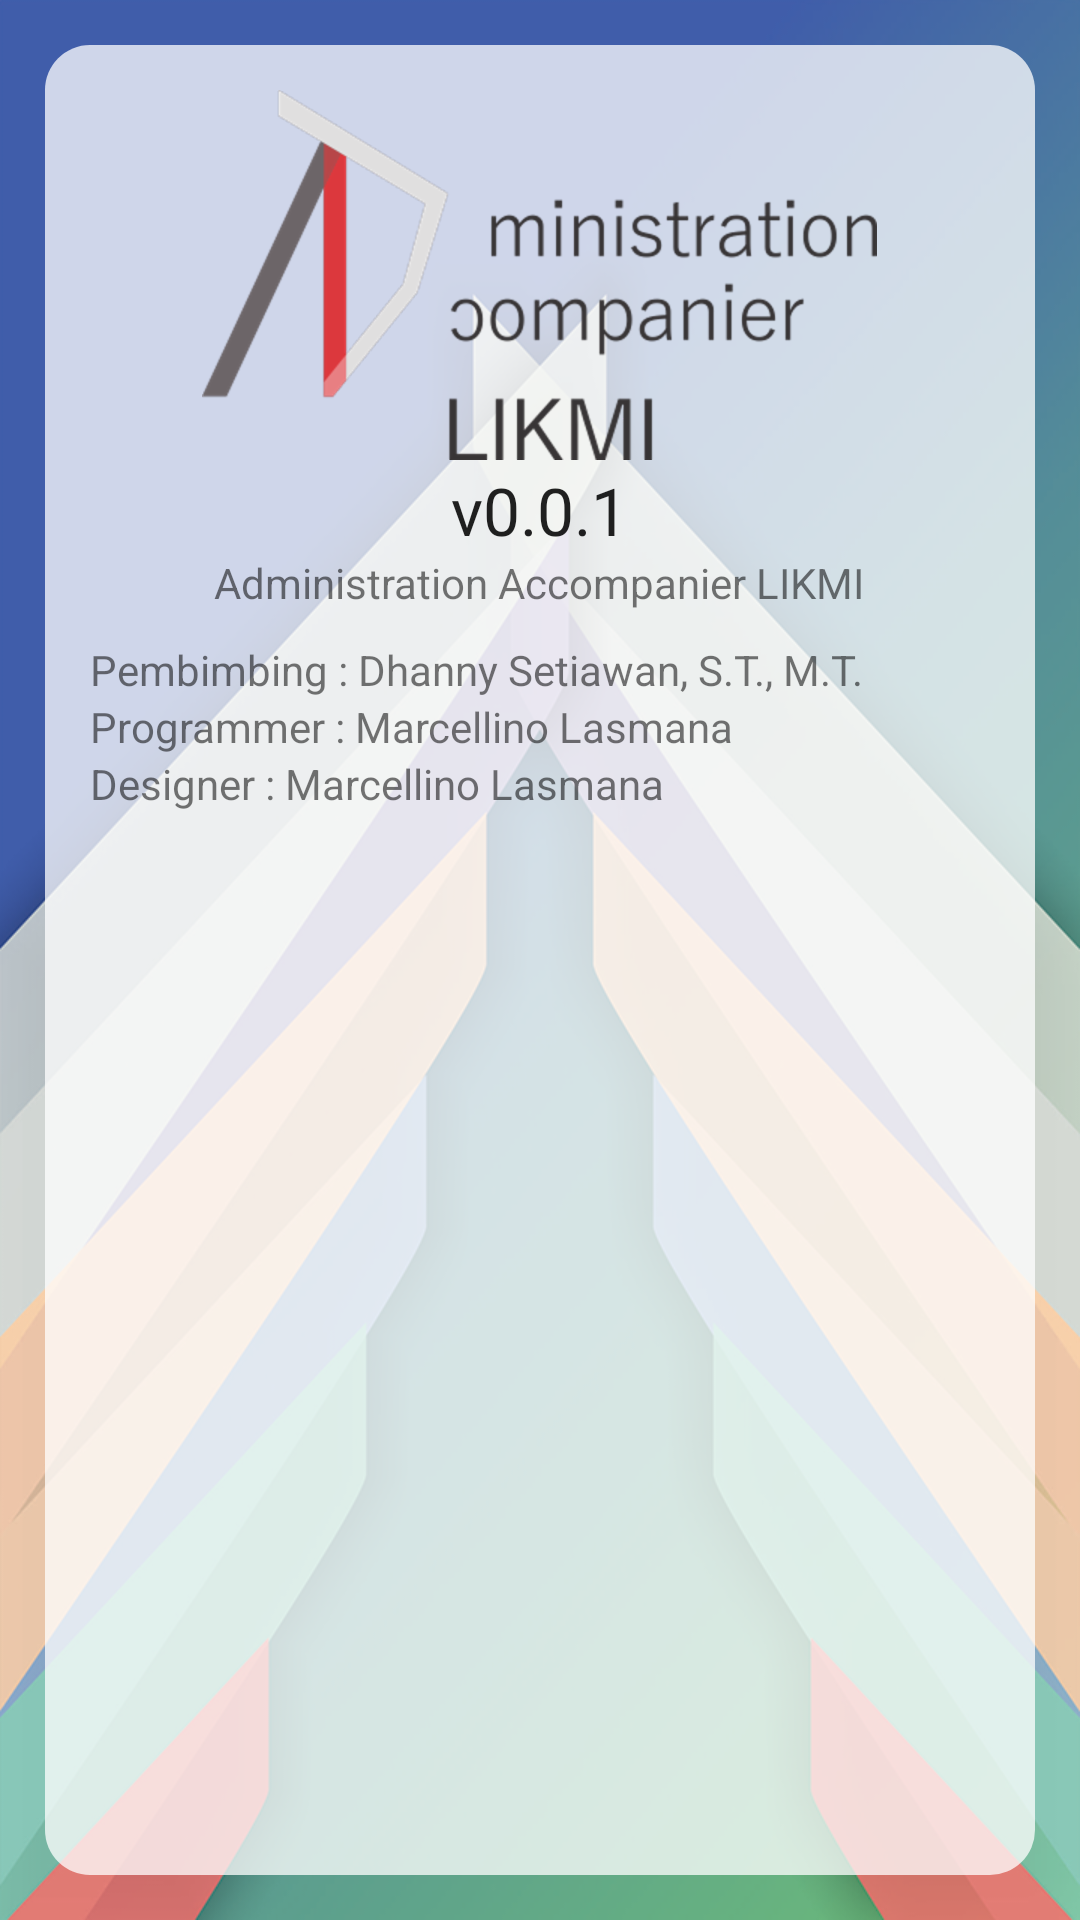

This screen was rendered from an Android layout file. Write that file and the resources it references.
<!-- AndroidManifest.xml: application theme AppTheme -->
<!-- res/layout/about.xml -->
<?xml version="1.0" encoding="utf-8"?>
<ScrollView xmlns:android="http://schemas.android.com/apk/res/android"
    xmlns:tools="http://schemas.android.com/tools"
    android:layout_width="match_parent"
    android:layout_height="match_parent"
    xmlns:app="http://schemas.android.com/apk/res-auto"
    android:fillViewport="true"
    tools:context=".aboutFrg">

    <LinearLayout
        android:layout_width="match_parent"
        android:layout_height="match_parent"
        android:background="@drawable/bg_main">

        <LinearLayout
            android:id="@+id/izin_form"
            android:layout_width="match_parent"
            android:layout_height="match_parent"
            android:orientation="vertical"
            android:background="@drawable/bg_trans_rounded"
            android:layout_margin="15dp"
            android:padding="15dp">

            <ImageView
                android:id="@+id/frm_logo"
                android:layout_width="wrap_content"
                android:layout_height="wrap_content"
                android:paddingTop="@dimen/_100sdp"
                android:paddingBottom="2dp"
                android:src="@drawable/ic_logo"
                android:layout_gravity="center_horizontal"/>


            <TextView
                android:layout_width="wrap_content"
                android:layout_height="wrap_content"
                android:layout_gravity="center_horizontal"
                android:paddingBottom="@dimen/_25sdp"
                android:textAppearance="?android:textAppearanceLarge"
                android:text="v0.0.1" />

            <TextView
                android:layout_width="wrap_content"
                android:layout_height="wrap_content"
                android:paddingBottom="10dp"
                android:layout_gravity="center_horizontal"
                android:textAppearance="?android:textAppearanceSmall"
                android:text="Administration Accompanier LIKMI" />

            <TextView
                android:layout_width="wrap_content"
                android:layout_height="wrap_content"
                android:textAppearance="?android:textAppearanceSmall"
                android:text="Pembimbing : Dhanny Setiawan, S.T., M.T." />

            <TextView
                android:layout_width="wrap_content"
                android:layout_height="wrap_content"
                android:textAppearance="?android:textAppearanceSmall"
                android:text="Programmer : Marcellino Lasmana" />

            <TextView
                android:layout_width="wrap_content"
                android:layout_height="wrap_content"
                android:textAppearance="?android:textAppearanceSmall"
                android:text="Designer : Marcellino Lasmana" />
        </LinearLayout>
    </LinearLayout>
</ScrollView>
<!-- resources referenced by this layout -->
<resources>
  <!-- drawable bg_main: png bitmap (drawable-hdpi, 114705 bytes) -->
  <!-- drawable bg_trans_rounded (drawable) -->
  <?xml version="1.0" encoding="utf-8"?>
  <shape xmlns:android="http://schemas.android.com/apk/res/android"
      android:shape="rectangle">
      <solid android:color="#BFFFFFFF"/>
      <corners android:radius="15dp"/>
  </shape>
  <!-- drawable ic_logo: png bitmap (drawable-hdpi, 23769 bytes) -->
  <style name="AppTheme" parent="Theme.AppCompat.Light.DarkActionBar">
          
          <item name="colorPrimary">@color/colorPrimary</item>
          <item name="colorPrimaryDark">@color/colorPrimary</item>
          <item name="colorAccent">@color/colorAccent</item>
      </style>
  <color name="colorPrimary">#008577</color>
  <color name="colorAccent">#2ab361</color>
</resources>
